Run: headless pygame with SDL's dummy video driver; simulated clock (each Clock.tick advances the game by its frame time, no real sleeping); random seed 0; keys injected as events and as key.get_pressed() state; no mouse input.
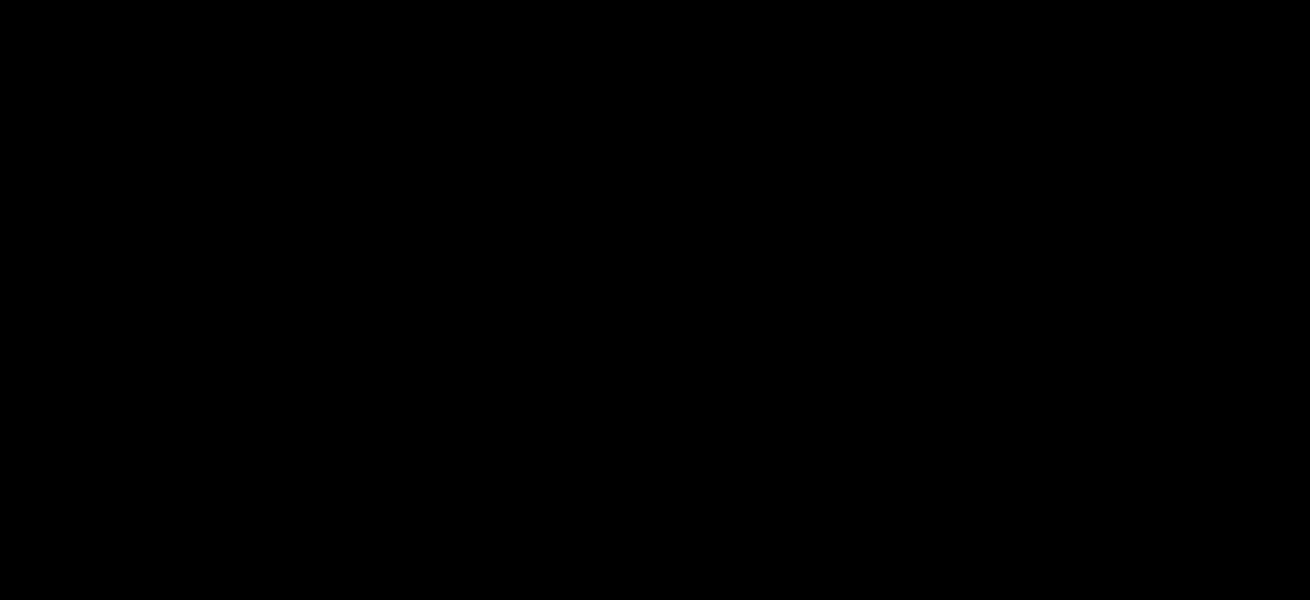
Frame 1 of 4 · flips 1–60 · no input
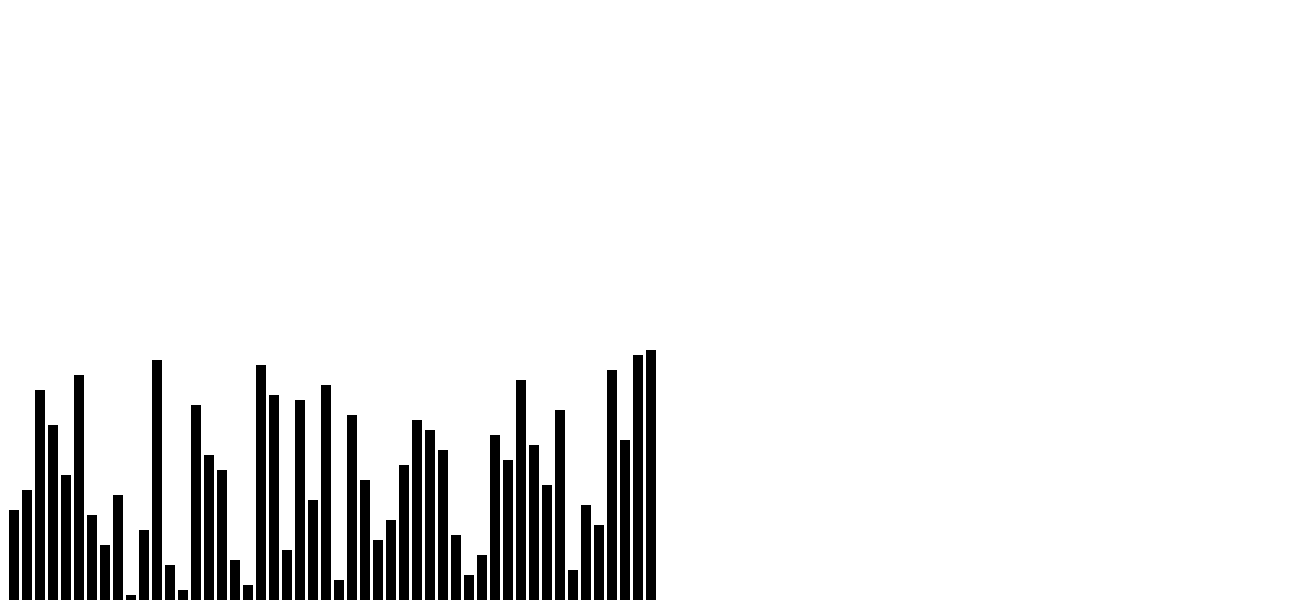
Frame 2 of 4 · flips 61–180 · tapped SPACE, RETURN · held RIGHT (→), D
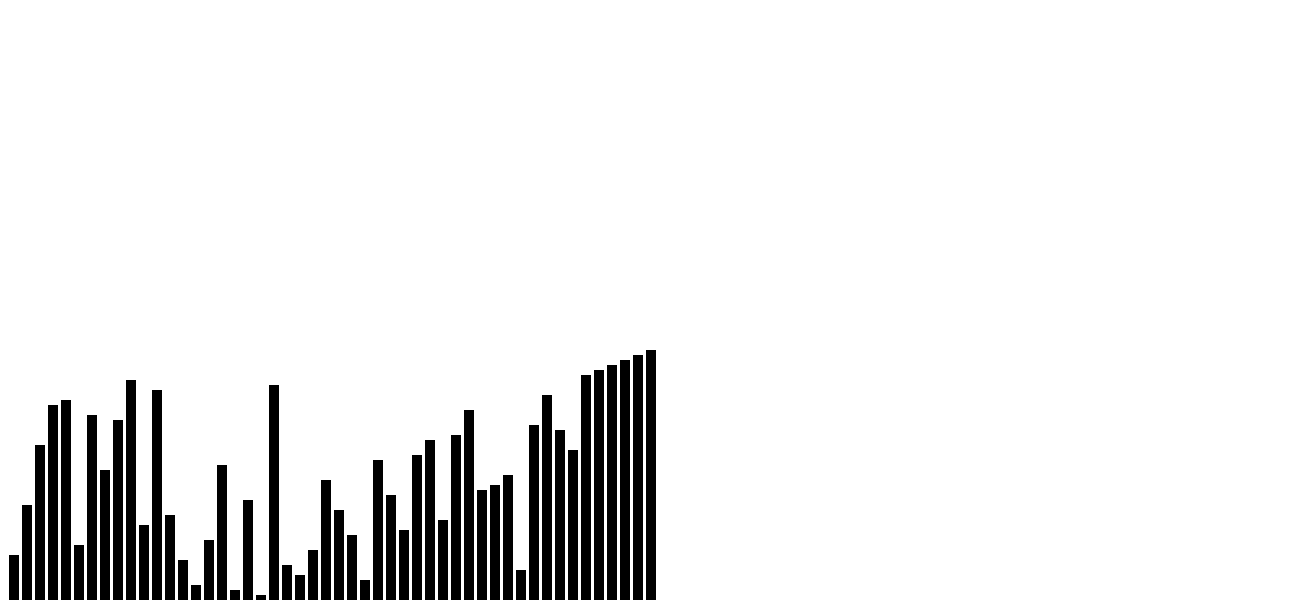
Frame 3 of 4 · flips 181–300 · held DOWN (↓), S
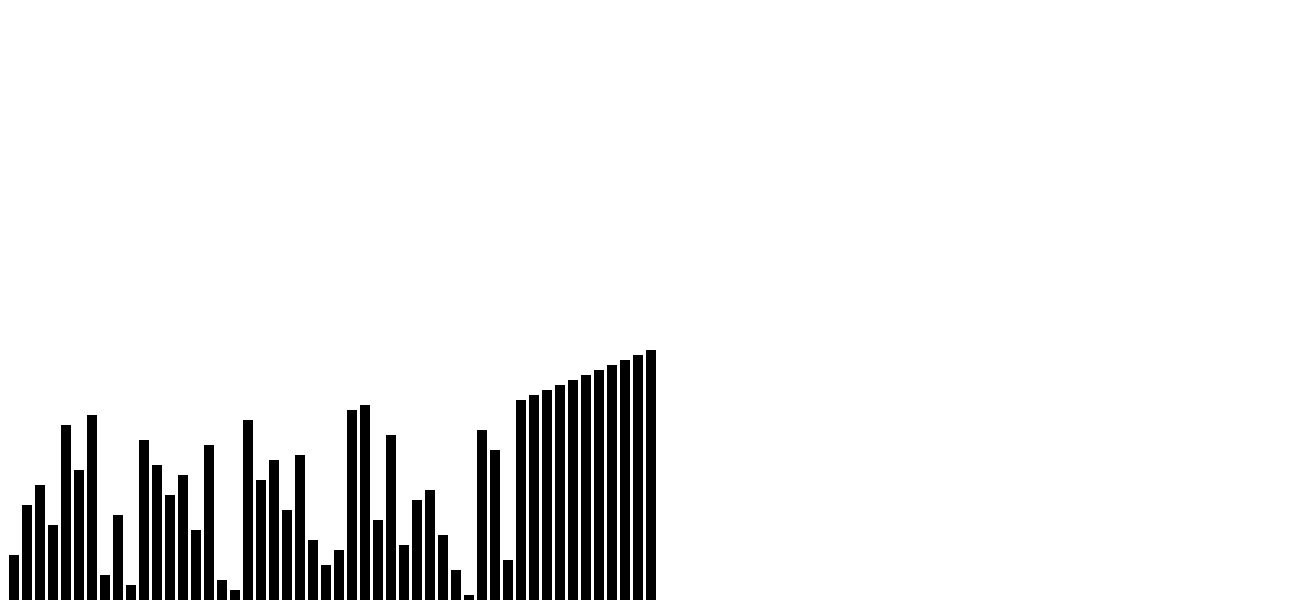
Frame 4 of 4 · flips 301–420 · held LEFT (←), A, UP (↑), W

The pygame program that drew these frames:

import pygame
from pygame.locals import *
import sys
import random

colors = {'white': (255,255,255), 'black': (0,0,0)}
WIDTH = 1310
HEIGHT = 600
FPS = 60

def draw_lines(l: list[int], screen: pygame.Surface) -> None:
    s = 13
    for n in l:
        pygame.draw.line(screen, colors['black'], (s, HEIGHT), (s, (HEIGHT-l[n-1]*5)), width=10)
        s+=13


def sort(l: list[int], screen: pygame.Surface, clock: pygame.time.Clock) -> None:
    for i in range(len(l)):
        for j in range(0, len(l)-i-1):
            if l[j] > l[j+1]:
                aux = l[j]
                l[j] = l[j+1]
                l[j+1] = aux
                screen.fill(colors['white'])
                draw_lines(l=l, screen=screen)
                clock.tick(FPS)
                pygame.display.flip()


def generate_random_list(size: int=100, zero: bool=False) -> list[int]:
    l = []
    while len(l) < size:
        if zero:
            n = random.randint(0, size)
        else:
            n = random.randint(1, size)
        if n in l:
            continue
        else:
            l.append(n)
    return l


lista = generate_random_list(size=50)

def main():
    pygame.init()
    screen = pygame.display.set_mode((WIDTH, HEIGHT))
    clock = pygame.time.Clock()
    is_paused = False

    
    while True:
        for event in pygame.event.get():
            if event.type == QUIT:
                pygame.QUIT
                sys.exit()
            if event.type == pygame.KEYDOWN:
                if event.key == K_SPACE:
                    is_paused = False
                    lista = generate_random_list(size=50)
                    print(lista)
                    screen.fill(colors['white'])

                    if is_paused == False:
                        screen.fill(colors['white'])
                        sort(lista, screen, clock=clock)
                        screen.fill(colors['white'])
                        draw_lines(l=lista, screen=screen)
                        is_paused = True


        pygame.display.flip()
if __name__ == '__main__':
    main()
